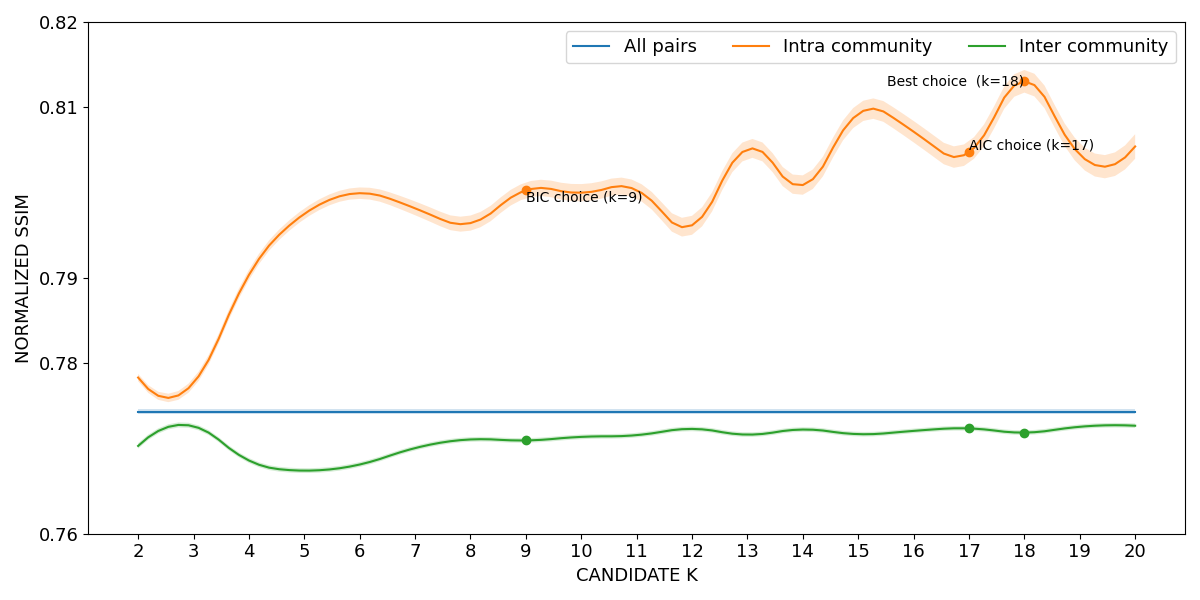

The file beside this chart, header and first rows:
curve, all_pairs, k=2|intra_community, k=3|intra_community, k=4|intra_community, k=5|intra_community, k=6|intra_community, k=7|intra_community, k=8|intra_community, k=9|intra_community, k=10|intra_community, k=11|intra_community, k=12|intra_community, k=13|intra_community, k=14|intra_community, k=15|intra_community, k=16|intra_community, k=17|intra_community, k=18|intra_community, k=19|intra_community, k=20|intra_community, k=2|inter_community, k=3|inter_community, k=4|inter_community
lower, 0.774, 0.7779, 0.7771, 0.7897, 0.7969, 0.7993, 0.7973, 0.7955, 0.7993, 0.799, 0.7993, 0.795, 0.804, 0.7997, 0.8081, 0.8059, 0.8035, 0.8117, 0.8031, 0.804, 0.77, 0.7723, 0.7683
mean, 0.7743, 0.7783, 0.7777, 0.7903, 0.7975, 0.7999, 0.7982, 0.7964, 0.8003, 0.8, 0.8003, 0.7962, 0.8051, 0.8009, 0.8092, 0.8071, 0.8047, 0.813, 0.8045, 0.8054, 0.7703, 0.7726, 0.7686
upper, 0.7746, 0.7787, 0.7782, 0.7909, 0.7981, 0.8006, 0.799, 0.7973, 0.8012, 0.801, 0.8013, 0.7973, 0.8062, 0.802, 0.8104, 0.8084, 0.806, 0.8144, 0.8058, 0.8068, 0.7706, 0.7729, 0.7689
